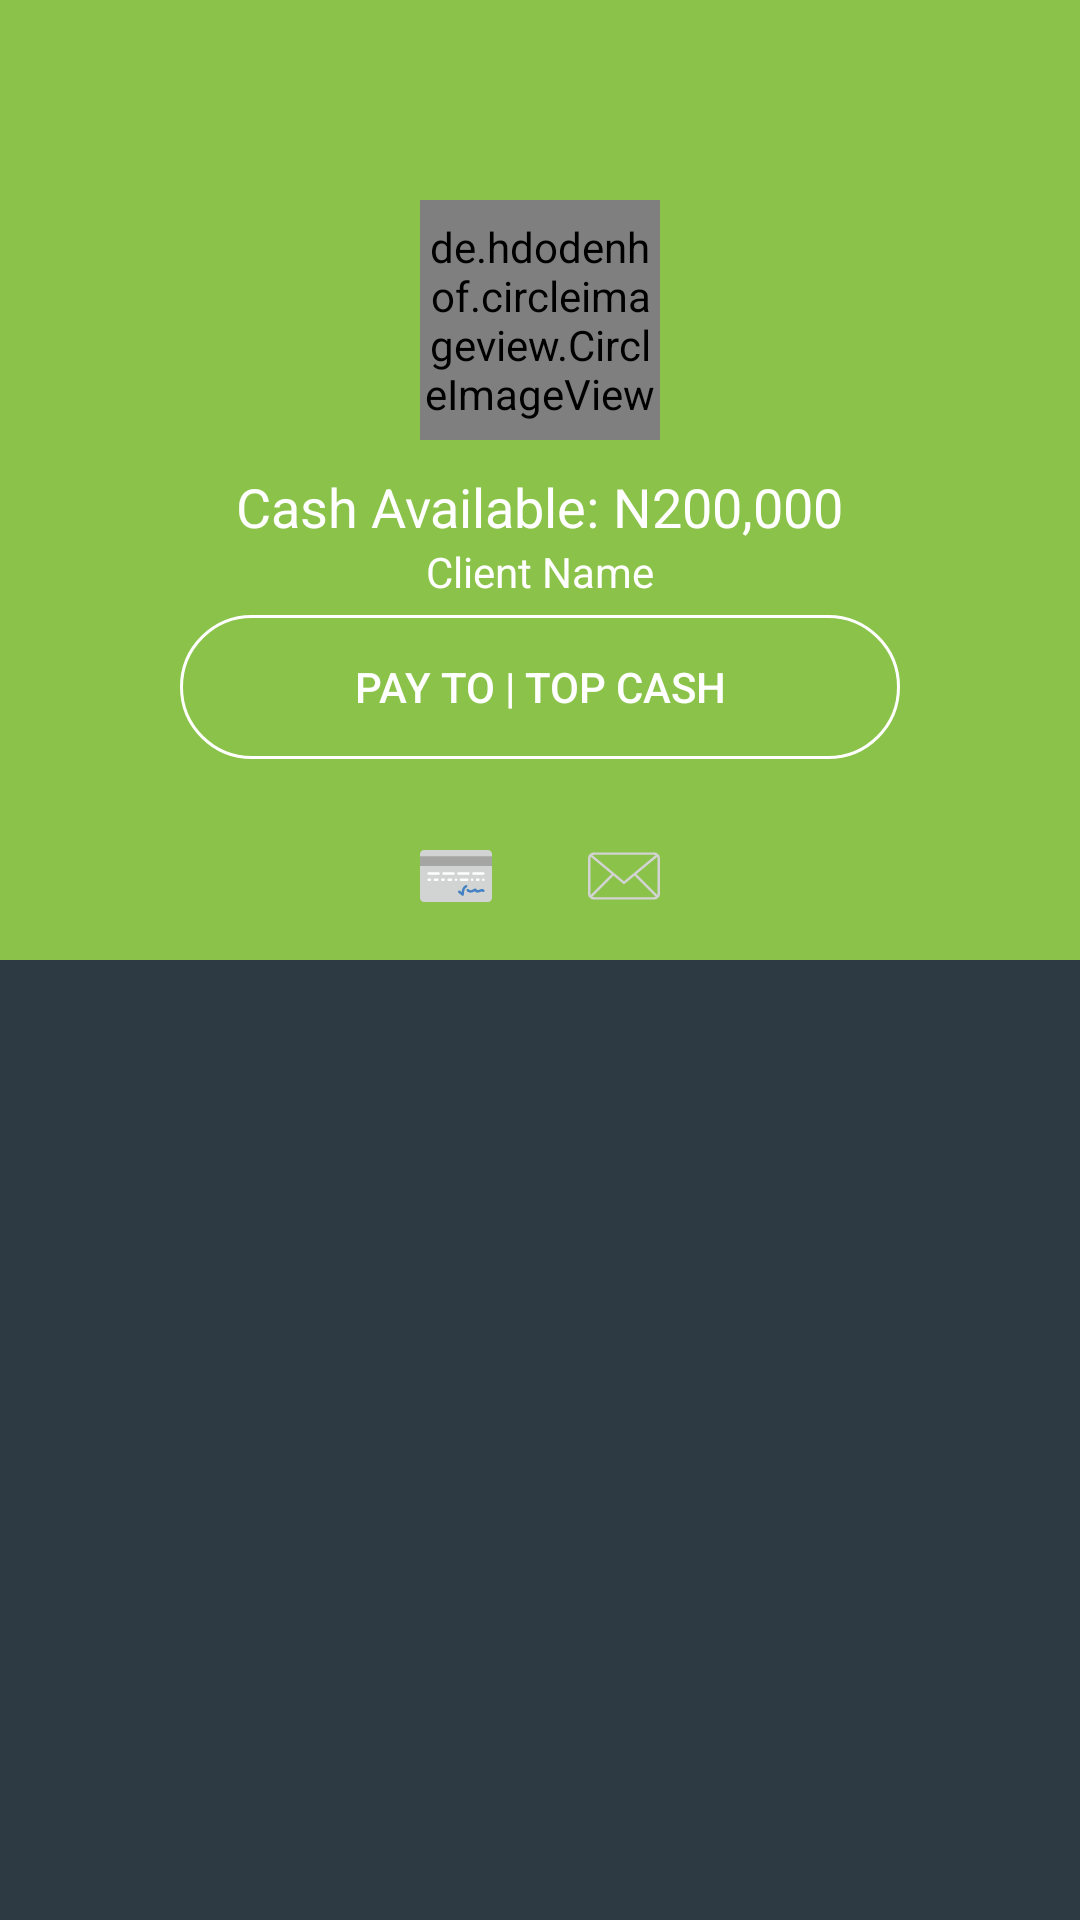

Layout XML and referenced resources for this Android screen:
<!-- AndroidManifest.xml: application theme AppTheme -->
<!-- res/layout/activity_detail.xml -->
<?xml version="1.0" encoding="utf-8"?>
<android.support.design.widget.CoordinatorLayout xmlns:android="http://schemas.android.com/apk/res/android"
    xmlns:app="http://schemas.android.com/apk/res-auto"
    xmlns:tools="http://schemas.android.com/tools"
    android:layout_width="match_parent"
    android:layout_height="match_parent"
    android:fitsSystemWindows="true"
    app:layout_scrollFlags="scroll|enterAlways"
    tools:context=".Activities.DetailActivity">

    <android.support.design.widget.AppBarLayout
        android:id="@+id/appBarLayout"
        android:layout_width="match_parent"
        android:layout_height="wrap_content"
        android:fitsSystemWindows="true"
        android:theme="@style/AppTheme.AppBarOverlay">

        <android.support.design.widget.CollapsingToolbarLayout
            android:id="@+id/collapsing_toolbar"
            android:layout_width="match_parent"
            android:layout_height="320dp"
            android:fitsSystemWindows="true"
            app:contentScrim="@color/colorPrimary"
            app:expandedTitleMarginEnd="64dp"
            app:expandedTitleMarginStart="48dp"
            app:expandedTitleTextAppearance="@android:color/transparent"
            app:layout_scrollFlags="scroll|exitUntilCollapsed">

            <RelativeLayout
                android:layout_width="match_parent"
                android:layout_height="match_parent"
                android:gravity="center"
                app:layout_collapseMode="parallax">

                <de.hdodenhof.circleimageview.CircleImageView
                    android:id="@+id/imageCircleView"
                    android:layout_width="80dp"
                    android:layout_height="80dp"
                    android:layout_centerInParent="true"
                    android:layout_marginBottom="10dp"
                    android:src="@drawable/avatar_m"
                    app:civ_border_color="#CCCCCC"
                    app:civ_border_width="2dp" />

                <LinearLayout
                    android:id="@+id/cashDetails"
                    android:layout_width="match_parent"
                    android:layout_height="wrap_content"
                    android:layout_below="@+id/imageCircleView"
                    android:gravity="center"
                    android:orientation="horizontal">

                    <TextView
                        android:id="@+id/cashAvailableTxt"
                        android:layout_width="wrap_content"
                        android:layout_height="wrap_content"
                        android:text="Cash Available: "
                        android:textColor="#fff"
                        android:textSize="18sp" />

                    <TextView
                        android:id="@+id/actualAmtAvailableTxt"
                        android:layout_width="wrap_content"
                        android:layout_height="wrap_content"
                        android:text="N200,000"
                        android:textColor="#fff"
                        android:textSize="18sp" />
                </LinearLayout>

                <TextView
                    android:id="@+id/fullname"
                    android:layout_width="match_parent"
                    android:layout_height="wrap_content"
                    android:layout_below="@+id/cashDetails"
                    android:layout_marginBottom="5dp"
                    android:gravity="center"
                    android:text="Client Name"
                    android:textColor="#fff"
                    android:textSize="14sp" />

                <Button
                    android:id="@+id/withdrawBtn"
                    style="?android:attr/buttonBarButtonStyle"
                    android:layout_width="match_parent"
                    android:layout_height="wrap_content"
                    android:layout_below="@+id/fullname"
                    android:layout_marginStart="60dp"
                    android:layout_marginEnd="60dp"
                    android:background="@drawable/rounded_no_bg_border"
                    android:padding="10dp"
                    android:paddingStart="20dp"
                    android:paddingEnd="20dp"
                    android:text="Pay To | Top Cash"
                    android:textColor="#fff" />

            </RelativeLayout>

            <LinearLayout
                android:layout_width="wrap_content"
                android:layout_height="wrap_content"
                android:layout_gravity="bottom|center"
                android:orientation="horizontal">

                <ImageView
                    android:id="@+id/creditCard"
                    android:layout_width="56dp"
                    android:layout_height="56dp"
                    android:layout_gravity="bottom|end"
                    android:padding="16dp"
                    android:src="@drawable/ic_credit_card_b" />

                <ImageView
                    android:id="@+id/sendMsg"
                    android:layout_width="56dp"
                    android:layout_height="56dp"
                    android:layout_gravity="bottom|end"
                    android:padding="16dp"
                    android:src="@drawable/ic_new_email_outline_light" />
            </LinearLayout>

            <android.support.v7.widget.Toolbar
                android:id="@+id/toolbar"
                android:layout_width="match_parent"
                android:layout_height="?attr/actionBarSize"
                app:layout_collapseMode="pin"
                app:popupTheme="@style/AppTheme.PopupOverlay" />

        </android.support.design.widget.CollapsingToolbarLayout>

    </android.support.design.widget.AppBarLayout>

    
    
    
    
    
    
    


    
    
    
    
    
    
    
    
    

    <android.support.v7.widget.RecyclerView
        android:id="@+id/scrollRecyclerView"
        android:layout_width="match_parent"
        android:layout_height="match_parent"
        android:background="@color/background_color"
        app:layout_behavior="@string/appbar_scrolling_view_behavior">

    </android.support.v7.widget.RecyclerView>

</android.support.design.widget.CoordinatorLayout>
<!-- resources referenced by this layout -->
<resources>
  <color name="background_color">#2d3a43</color>
  <color name="colorPrimary">#8BC34A</color>
  <!-- drawable ic_credit_card_b: vector/xml drawable (drawable, 3481 chars, omitted) -->
  <!-- drawable ic_new_email_outline_light (drawable) -->
  <vector android:height="24dp" android:viewportHeight="612.011"
      android:viewportWidth="612.011" android:width="24dp" xmlns:android="http://schemas.android.com/apk/res/android">
      <path android:fillColor="#d3d3d3" android:pathData="M612,156.2c0,-13.1 -5.2,-24.9 -13.4,-33.9c-0.1,-0.2 -0.2,-0.4 -0.3,-0.6c-0.1,-0.2 -0.3,-0.2 -0.5,-0.4c-9.4,-9.8 -22.6,-16 -37.2,-16H51.4c-14.7,0 -27.9,6.2 -37.3,16c-0.1,0.1 -0.3,0.2 -0.5,0.4c-0.1,0.2 -0.2,0.4 -0.3,0.6C5.2,131.4 0,143.2 0,156.2v299.5c0,13.4 5.4,25.5 14,34.6c0.2,0.2 0.2,0.4 0.4,0.6c0.1,0.1 0.1,0.1 0.2,0.1c9.4,9.5 22.4,15.5 36.9,15.5h509.1c14.5,0 27.5,-6 36.9,-15.5c0.1,-0.1 0.1,-0.1 0.2,-0.1c0.2,-0.2 0.2,-0.4 0.4,-0.6c8.6,-9.1 14,-21.2 14,-34.6V156.2H612zM411.7,290.2l176.4,-146.2c1.7,3.8 2.8,7.9 2.8,12.3v299.5c0,4 -0.8,7.7 -2.2,11.2L411.7,290.2zM560.6,126.4c4.4,0 8.6,1 12.4,2.7l-267,221.4L39,129.1c3.8,-1.7 8,-2.7 12.4,-2.7H560.6zM23.5,467c-1.4,-3.5 -2.2,-7.2 -2.2,-11.2V156.2c0,-4.4 1,-8.5 2.8,-12.3l176.4,146.2L23.5,467zM51.4,485.6c-4.9,0 -9.5,-1.3 -13.6,-3.3l178.7,-178.7l82.6,68.5c2,1.6 4.4,2.5 6.8,2.5c2.4,0 4.8,-0.8 6.8,-2.5l82.6,-68.5l178.7,178.7c-4.1,2 -8.7,3.3 -13.6,3.3H51.4z"/>
  </vector>
  <!-- drawable rounded_no_bg_border (drawable) -->
  <?xml version="1.0" encoding="utf-8"?>
  <shape xmlns:android="http://schemas.android.com/apk/res/android"
      android:shape="rectangle">
      
      
      <corners
          android:bottomLeftRadius="25dp"
          android:bottomRightRadius="25dp"
          android:topLeftRadius="25dp"
          android:topRightRadius="25dp" />
  
      <stroke
          android:width="1dp"
          android:color="#FFF" />
  </shape>
  <style name="AppTheme.AppBarOverlay" parent="ThemeOverlay.AppCompat.Dark.ActionBar" />
  <style name="AppTheme.PopupOverlay" parent="ThemeOverlay.AppCompat.Light" />
  <style name="AppTheme" parent="Theme.AppCompat.Light.NoActionBar">
          
          <item name="colorPrimary">@color/colorPrimary</item>
          <item name="colorPrimaryDark">@color/colorPrimaryDark</item>
          <item name="colorAccent">@color/colorAccent</item>
          
      </style>
  <color name="colorPrimaryDark">#689F38</color>
  <color name="colorAccent">#4CAF50</color>
</resources>
